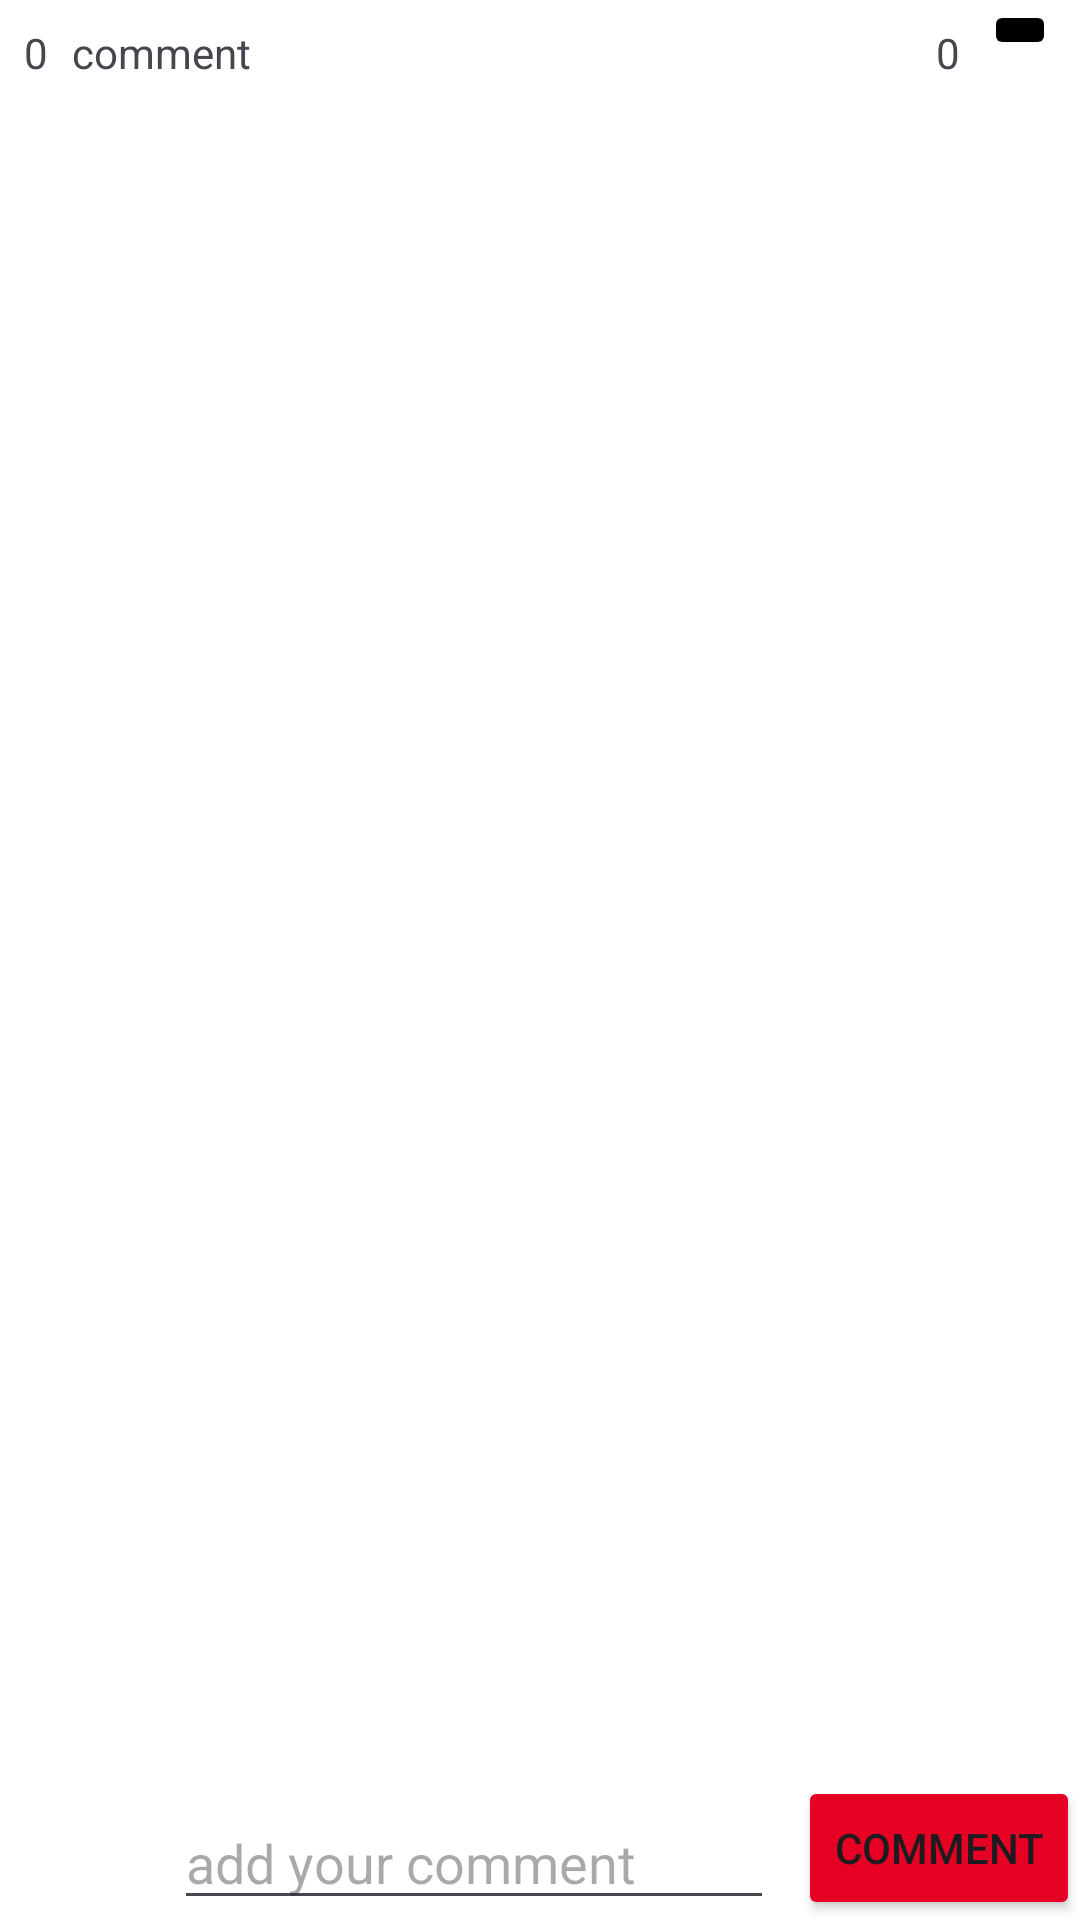

Layout XML and referenced resources for this Android screen:
<!-- AndroidManifest.xml: application theme Theme.SnapGrid -->
<!-- res/layout/bottom_sheet_dialog_comments.xml -->
<?xml version="1.0" encoding="utf-8"?>
<androidx.constraintlayout.widget.ConstraintLayout xmlns:android="http://schemas.android.com/apk/res/android"
    xmlns:app="http://schemas.android.com/apk/res-auto"
    xmlns:tools="http://schemas.android.com/tools"
    android:layout_width="match_parent"
    android:layout_height="match_parent"
    android:background="@android:color/white">

    <ImageButton
        android:id="@+id/imageButton"
        android:layout_width="wrap_content"
        android:layout_height="wrap_content"
        android:layout_marginEnd="8dp"
        android:backgroundTint="@color/main_text_color"
        app:layout_constraintEnd_toEndOf="parent"
        app:layout_constraintTop_toTopOf="parent"
        app:srcCompat="@drawable/favorite" />

    <TextView
        android:id="@+id/txtCommentCount"
        android:layout_width="wrap_content"
        android:layout_height="wrap_content"
        android:layout_marginStart="8dp"
        android:layout_marginTop="8dp"
        android:text="0"
        app:layout_constraintStart_toStartOf="parent"
        app:layout_constraintTop_toTopOf="parent" />

    <TextView
        android:id="@+id/textView12"
        android:layout_width="wrap_content"
        android:layout_height="wrap_content"
        android:layout_marginStart="8dp"
        android:layout_marginTop="8dp"
        android:text="comment"
        app:layout_constraintStart_toEndOf="@+id/txtCommentCount"
        app:layout_constraintTop_toTopOf="parent" />

    <TextView
        android:id="@+id/textView15"
        android:layout_width="wrap_content"
        android:layout_height="wrap_content"
        android:layout_marginTop="8dp"
        android:layout_marginEnd="8dp"
        android:text="0"
        app:layout_constraintEnd_toStartOf="@+id/imageButton"
        app:layout_constraintTop_toTopOf="parent" />

    <androidx.recyclerview.widget.RecyclerView
        android:id="@+id/commentsList"
        android:layout_width="0dp"
        android:layout_height="400dp"
        android:minHeight="400dp"
        app:layout_constraintBottom_toTopOf="@+id/editComment"
        app:layout_constraintEnd_toEndOf="parent"
        app:layout_constraintStart_toStartOf="parent"
        app:layout_constraintTop_toBottomOf="@+id/imageButton" />

    <ImageView
        android:id="@+id/imageUserComment"
        android:layout_width="50dp"
        android:layout_height="50dp"
        android:adjustViewBounds="true"
        app:layout_constraintBottom_toBottomOf="parent"
        app:layout_constraintStart_toStartOf="parent"
        app:srcCompat="@drawable/profile" />

    <EditText
        android:id="@+id/editComment"
        android:layout_width="0dp"
        android:layout_height="wrap_content"
        android:layout_marginStart="8dp"
        android:layout_marginEnd="8dp"
        android:ems="10"
        android:hint="add your comment"
        android:inputType="text"
        app:layout_constraintBottom_toBottomOf="parent"
        app:layout_constraintEnd_toStartOf="@+id/btnAddComment"
        app:layout_constraintStart_toEndOf="@+id/imageUserComment" />

    <Button
        android:id="@+id/btnAddComment"
        android:layout_width="wrap_content"
        android:layout_height="wrap_content"
        android:backgroundTint="@color/primary_color"
        android:text="Comment"
        app:layout_constraintBottom_toBottomOf="parent"
        app:layout_constraintEnd_toEndOf="parent" />

</androidx.constraintlayout.widget.ConstraintLayout>
<!-- resources referenced by this layout -->
<resources>
  <color name="main_text_color">#FF000000</color>
  <color name="primary_color">#E60023</color>
  <style name="Theme.SnapGrid" parent="Base.Theme.SnapGrid" />
  <style name="Base.Theme.SnapGrid" parent="Theme.Material3.DayNight.NoActionBar">
          
          
  
      </style>
</resources>
